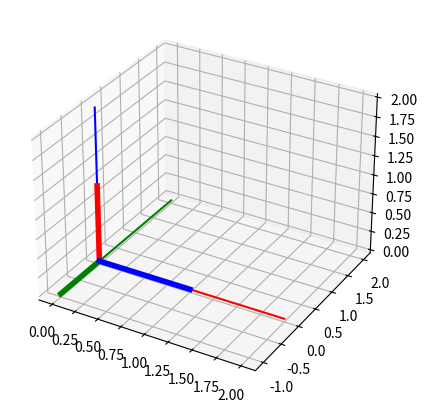

This figure's Python source:
from matplotlib import pyplot as plt
import numpy as np

def R_y(deg):
    """Rotation matrix for rotation about +y by 'deg' degrees."""
    theta = np.deg2rad(deg)
    c, s = np.cos(theta), np.sin(theta)
    return np.array([
        [ c, 0,  s],
        [ 0, 1,  0],
        [-s, 0,  c],
    ])

def R_z(deg):
    theta = np.deg2rad(deg)
    c, s = np.cos(theta), np.sin(theta)
    return np.array([
        [ c, s,  0],
        [ -s, c,  0],
        [0, 0,  1],
    ])


# Fixed transform: viper frame → franka frame
# R_fv = R_y(-90.0) 
R_vf_y = R_y(90.0)
R_vf_z = R_z(180)

fig = plt.figure(figsize=(5, 5))
ax = fig.add_subplot(1, 1, 1, projection='3d')

ax.plot([0, 2], [0, 0], [0, 0], color='red')
ax.plot([0, 0], [0, 2], [0, 0], color='green')
ax.plot([0, 0], [0, 0], [0, 2], color='blue')

matrix2 = R_vf_y @ R_vf_z

xx = matrix2[:, 0]
yy = matrix2[:, 1]
zz = matrix2[:, 2]

ax.plot([0, xx[0]], [0, xx[1]], [0, xx[2]], color='red', linewidth=4)
ax.plot([0, yy[0]], [0, yy[1]], [0, yy[2]], color='green', linewidth=4)
ax.plot([0, zz[0]], [0, zz[1]], [0, zz[2]], color='blue', linewidth=4)


plt.show()

